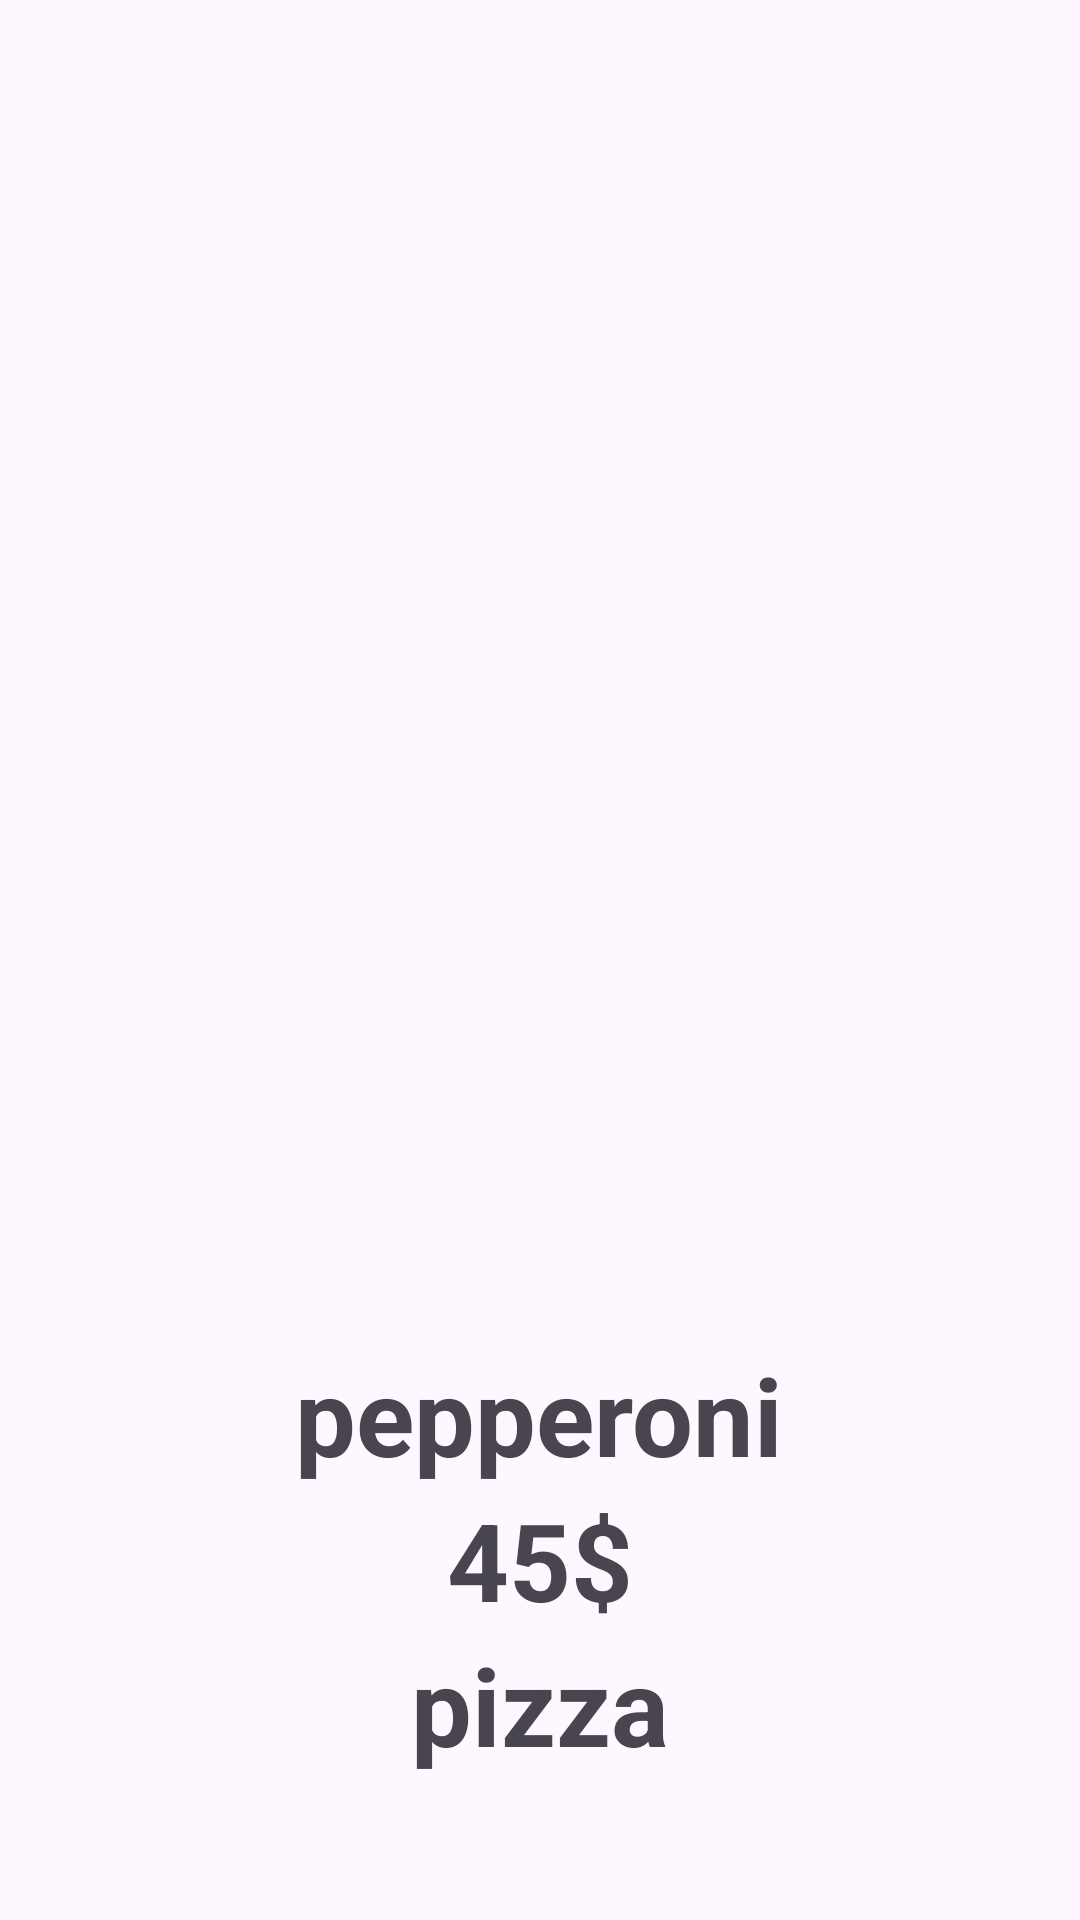

Android layout source for this screen:
<!-- AndroidManifest.xml: application theme Theme.Hw_43m -->
<!-- res/layout/fragment_detail.xml -->
<?xml version="1.0" encoding="utf-8"?>
<FrameLayout xmlns:android="http://schemas.android.com/apk/res/android"
    xmlns:tools="http://schemas.android.com/tools"
    android:layout_width="match_parent"
    android:layout_height="match_parent"
    tools:context=".DetailFragment">

    <ScrollView
        android:layout_width="match_parent"
        android:layout_height="match_parent">

        <LinearLayout
            android:layout_width="match_parent"
            android:layout_height="match_parent"
            android:layout_gravity="center"
            android:gravity="center"
            android:orientation="vertical">

            <ImageView
                android:id="@+id/img_rv"
                android:layout_width="400dp"
                android:layout_height="400dp"
                android:layout_gravity="center"
                android:src="@mipmap/ic_launcher" />

            <TextView
                android:id="@+id/tv_name"
                android:layout_width="wrap_content"
                android:layout_height="wrap_content"
                android:text="pepperoni"
                android:textSize="36sp"
                android:textStyle="bold" />

            <TextView
                android:id="@+id/tv_price"
                android:layout_width="wrap_content"
                android:layout_height="wrap_content"
                android:text="45$"
                android:textSize="36sp"
                android:textStyle="bold" />

            <TextView
                android:id="@+id/tv_desc"
                android:layout_width="wrap_content"
                android:layout_height="wrap_content"
                android:layout_marginHorizontal="20dp"
                android:gravity="center"
                android:text="pizza"
                android:textSize="36sp"
                android:textStyle="bold" />

        </LinearLayout>
    </ScrollView>
</FrameLayout>
<!-- resources referenced by this layout -->
<resources>
  <style name="Theme.Hw_43m" parent="Base.Theme.Hw_43m" />
  <style name="Base.Theme.Hw_43m" parent="Theme.Material3.DayNight.NoActionBar">
          
          
      </style>
</resources>
